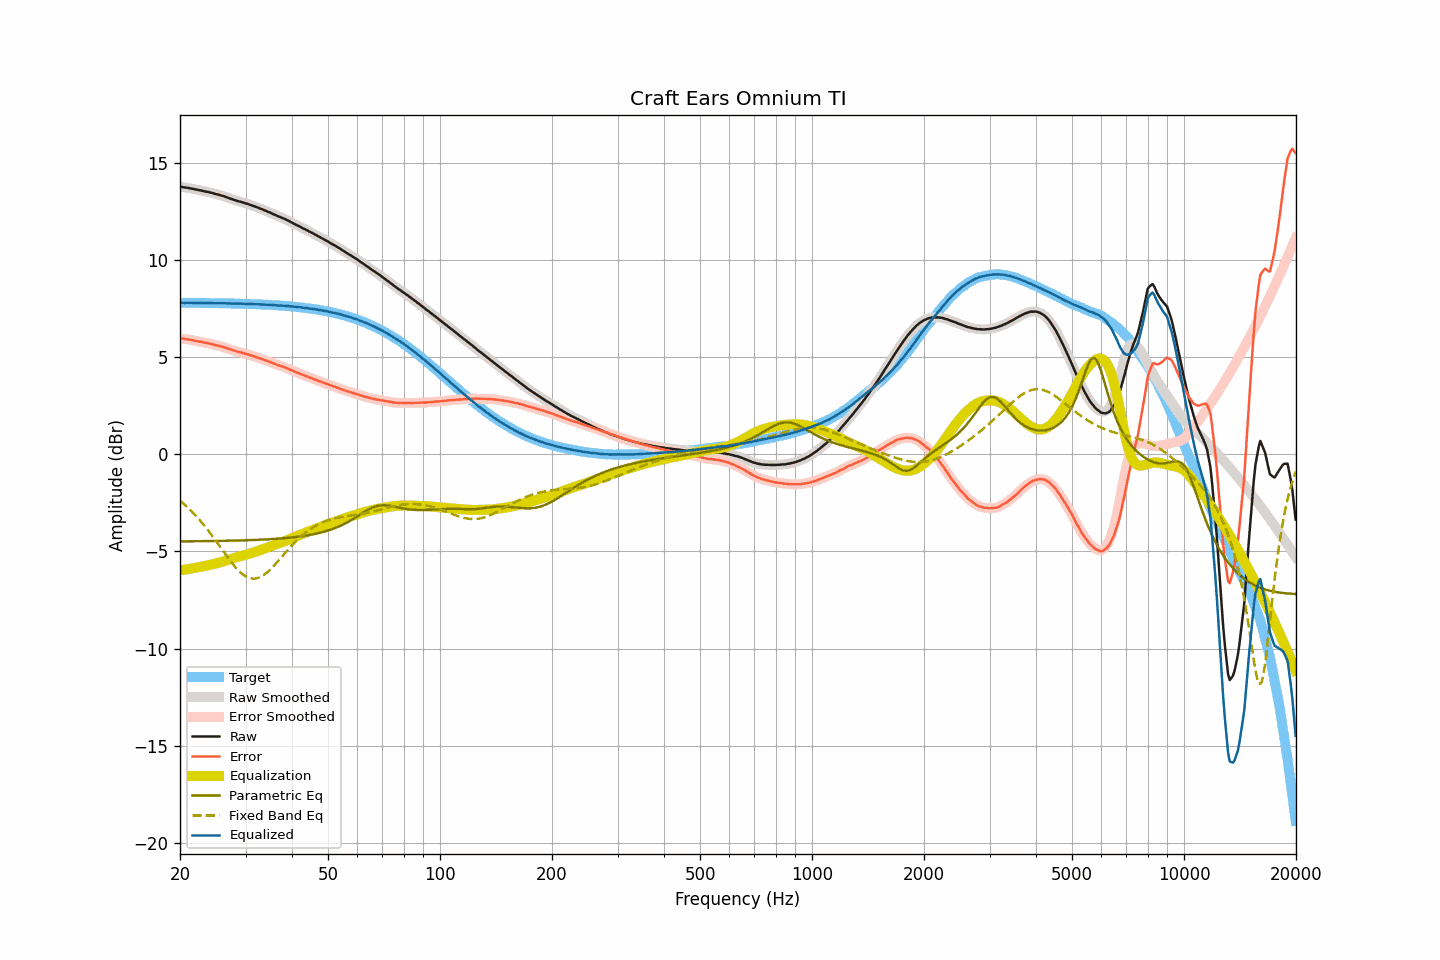

Source data for this figure (header and first rows):
frequency, raw, smoothed, error, error_smoothed, equalization, parametric_eq, fixed_band_eq, equalized_raw, equalized_smoothed, target
20.00, 13.77, 13.77, 5.97, 5.97, -5.97, -4.48, -2.39, 7.80, 7.80, 7.80
20.20, 13.76, 13.76, 5.96, 5.96, -5.96, -4.48, -2.46, 7.80, 7.80, 7.80
20.40, 13.75, 13.75, 5.95, 5.95, -5.95, -4.48, -2.53, 7.80, 7.80, 7.80
20.61, 13.73, 13.74, 5.93, 5.94, -5.94, -4.48, -2.60, 7.79, 7.80, 7.80
20.81, 13.72, 13.72, 5.92, 5.92, -5.92, -4.48, -2.68, 7.80, 7.80, 7.80
21.02, 13.71, 13.71, 5.91, 5.91, -5.91, -4.48, -2.75, 7.80, 7.80, 7.80
21.23, 13.69, 13.69, 5.90, 5.90, -5.90, -4.48, -2.83, 7.79, 7.80, 7.80
21.44, 13.68, 13.68, 5.89, 5.88, -5.88, -4.48, -2.92, 7.80, 7.79, 7.79
21.66, 13.66, 13.66, 5.87, 5.87, -5.87, -4.48, -3.00, 7.79, 7.79, 7.79
21.87, 13.64, 13.64, 5.85, 5.85, -5.85, -4.48, -3.09, 7.79, 7.79, 7.79
22.09, 13.63, 13.63, 5.84, 5.83, -5.84, -4.47, -3.18, 7.79, 7.79, 7.79
22.31, 13.61, 13.61, 5.82, 5.82, -5.82, -4.47, -3.27, 7.79, 7.79, 7.79
22.54, 13.59, 13.59, 5.80, 5.80, -5.80, -4.47, -3.36, 7.79, 7.79, 7.79
22.76, 13.58, 13.58, 5.79, 5.79, -5.79, -4.47, -3.46, 7.79, 7.79, 7.79
22.99, 13.56, 13.56, 5.77, 5.77, -5.77, -4.47, -3.55, 7.79, 7.79, 7.79
23.22, 13.54, 13.54, 5.75, 5.75, -5.76, -4.47, -3.66, 7.78, 7.79, 7.79
23.45, 13.52, 13.52, 5.73, 5.74, -5.74, -4.47, -3.76, 7.78, 7.78, 7.79
23.69, 13.51, 13.51, 5.73, 5.72, -5.72, -4.47, -3.86, 7.79, 7.79, 7.79
23.92, 13.49, 13.49, 5.71, 5.71, -5.70, -4.47, -3.97, 7.79, 7.79, 7.78
24.16, 13.47, 13.47, 5.69, 5.69, -5.68, -4.47, -4.08, 7.79, 7.79, 7.78
24.40, 13.45, 13.45, 5.67, 5.67, -5.67, -4.46, -4.19, 7.78, 7.78, 7.78
24.65, 13.42, 13.42, 5.64, 5.64, -5.65, -4.46, -4.30, 7.77, 7.78, 7.78
24.89, 13.40, 13.40, 5.62, 5.62, -5.63, -4.46, -4.42, 7.77, 7.78, 7.78
25.14, 13.38, 13.38, 5.60, 5.60, -5.61, -4.46, -4.53, 7.78, 7.78, 7.78
25.39, 13.36, 13.36, 5.58, 5.58, -5.58, -4.46, -4.65, 7.78, 7.78, 7.78
25.65, 13.34, 13.34, 5.57, 5.56, -5.56, -4.46, -4.77, 7.78, 7.78, 7.77
25.91, 13.31, 13.31, 5.54, 5.54, -5.54, -4.46, -4.88, 7.77, 7.78, 7.77
26.16, 13.29, 13.29, 5.52, 5.52, -5.51, -4.45, -5.00, 7.78, 7.77, 7.77
26.43, 13.26, 13.26, 5.49, 5.49, -5.49, -4.45, -5.12, 7.77, 7.77, 7.77
26.69, 13.23, 13.23, 5.46, 5.46, -5.46, -4.45, -5.23, 7.77, 7.77, 7.77
26.96, 13.20, 13.20, 5.43, 5.43, -5.43, -4.45, -5.34, 7.77, 7.77, 7.77
27.23, 13.17, 13.17, 5.41, 5.41, -5.41, -4.45, -5.45, 7.76, 7.76, 7.77
27.50, 13.14, 13.14, 5.38, 5.38, -5.38, -4.45, -5.56, 7.76, 7.76, 7.76
27.77, 13.11, 13.11, 5.35, 5.35, -5.35, -4.44, -5.66, 7.76, 7.76, 7.76
28.05, 13.08, 13.08, 5.32, 5.32, -5.33, -4.44, -5.77, 7.75, 7.76, 7.76
28.33, 13.06, 13.06, 5.30, 5.30, -5.30, -4.44, -5.86, 7.76, 7.75, 7.76
28.62, 13.03, 13.03, 5.28, 5.28, -5.28, -4.44, -5.95, 7.75, 7.75, 7.75
28.90, 13.01, 13.01, 5.26, 5.26, -5.26, -4.43, -6.03, 7.75, 7.75, 7.75
29.19, 12.99, 12.99, 5.24, 5.24, -5.24, -4.43, -6.11, 7.75, 7.75, 7.75
29.48, 12.96, 12.96, 5.21, 5.22, -5.21, -4.43, -6.18, 7.75, 7.75, 7.75
29.78, 12.94, 12.94, 5.20, 5.19, -5.19, -4.43, -6.24, 7.75, 7.75, 7.75
30.08, 12.91, 12.91, 5.17, 5.17, -5.17, -4.42, -6.29, 7.74, 7.74, 7.74
30.38, 12.89, 12.89, 5.15, 5.15, -5.15, -4.42, -6.33, 7.74, 7.74, 7.74
30.68, 12.86, 12.86, 5.12, 5.12, -5.12, -4.42, -6.36, 7.74, 7.74, 7.74
30.99, 12.83, 12.83, 5.10, 5.10, -5.10, -4.42, -6.39, 7.73, 7.73, 7.73
31.30, 12.80, 12.80, 5.07, 5.07, -5.07, -4.41, -6.40, 7.73, 7.73, 7.73
31.61, 12.77, 12.77, 5.04, 5.04, -5.04, -4.41, -6.40, 7.73, 7.73, 7.73
31.93, 12.74, 12.74, 5.02, 5.02, -5.02, -4.41, -6.39, 7.72, 7.73, 7.72
32.24, 12.71, 12.71, 4.99, 4.99, -4.99, -4.40, -6.38, 7.72, 7.72, 7.72
32.57, 12.68, 12.68, 4.96, 4.96, -4.96, -4.40, -6.35, 7.72, 7.72, 7.72
32.89, 12.64, 12.64, 4.93, 4.93, -4.93, -4.40, -6.31, 7.71, 7.71, 7.71
33.22, 12.61, 12.61, 4.90, 4.90, -4.90, -4.39, -6.27, 7.71, 7.71, 7.71
33.55, 12.58, 12.58, 4.87, 4.87, -4.87, -4.39, -6.22, 7.71, 7.71, 7.71
33.89, 12.54, 12.54, 4.84, 4.84, -4.84, -4.38, -6.16, 7.70, 7.70, 7.70
34.23, 12.51, 12.51, 4.81, 4.81, -4.81, -4.38, -6.09, 7.70, 7.70, 7.70
34.57, 12.47, 12.47, 4.78, 4.78, -4.78, -4.37, -6.02, 7.69, 7.69, 7.69
34.92, 12.44, 12.44, 4.75, 4.75, -4.75, -4.37, -5.94, 7.69, 7.69, 7.69
35.27, 12.40, 12.40, 4.72, 4.72, -4.72, -4.36, -5.86, 7.69, 7.69, 7.68
35.62, 12.36, 12.37, 4.68, 4.69, -4.68, -4.36, -5.77, 7.68, 7.68, 7.68
35.97, 12.33, 12.33, 4.66, 4.65, -4.65, -4.35, -5.68, 7.68, 7.67, 7.67
... 635 more rows
